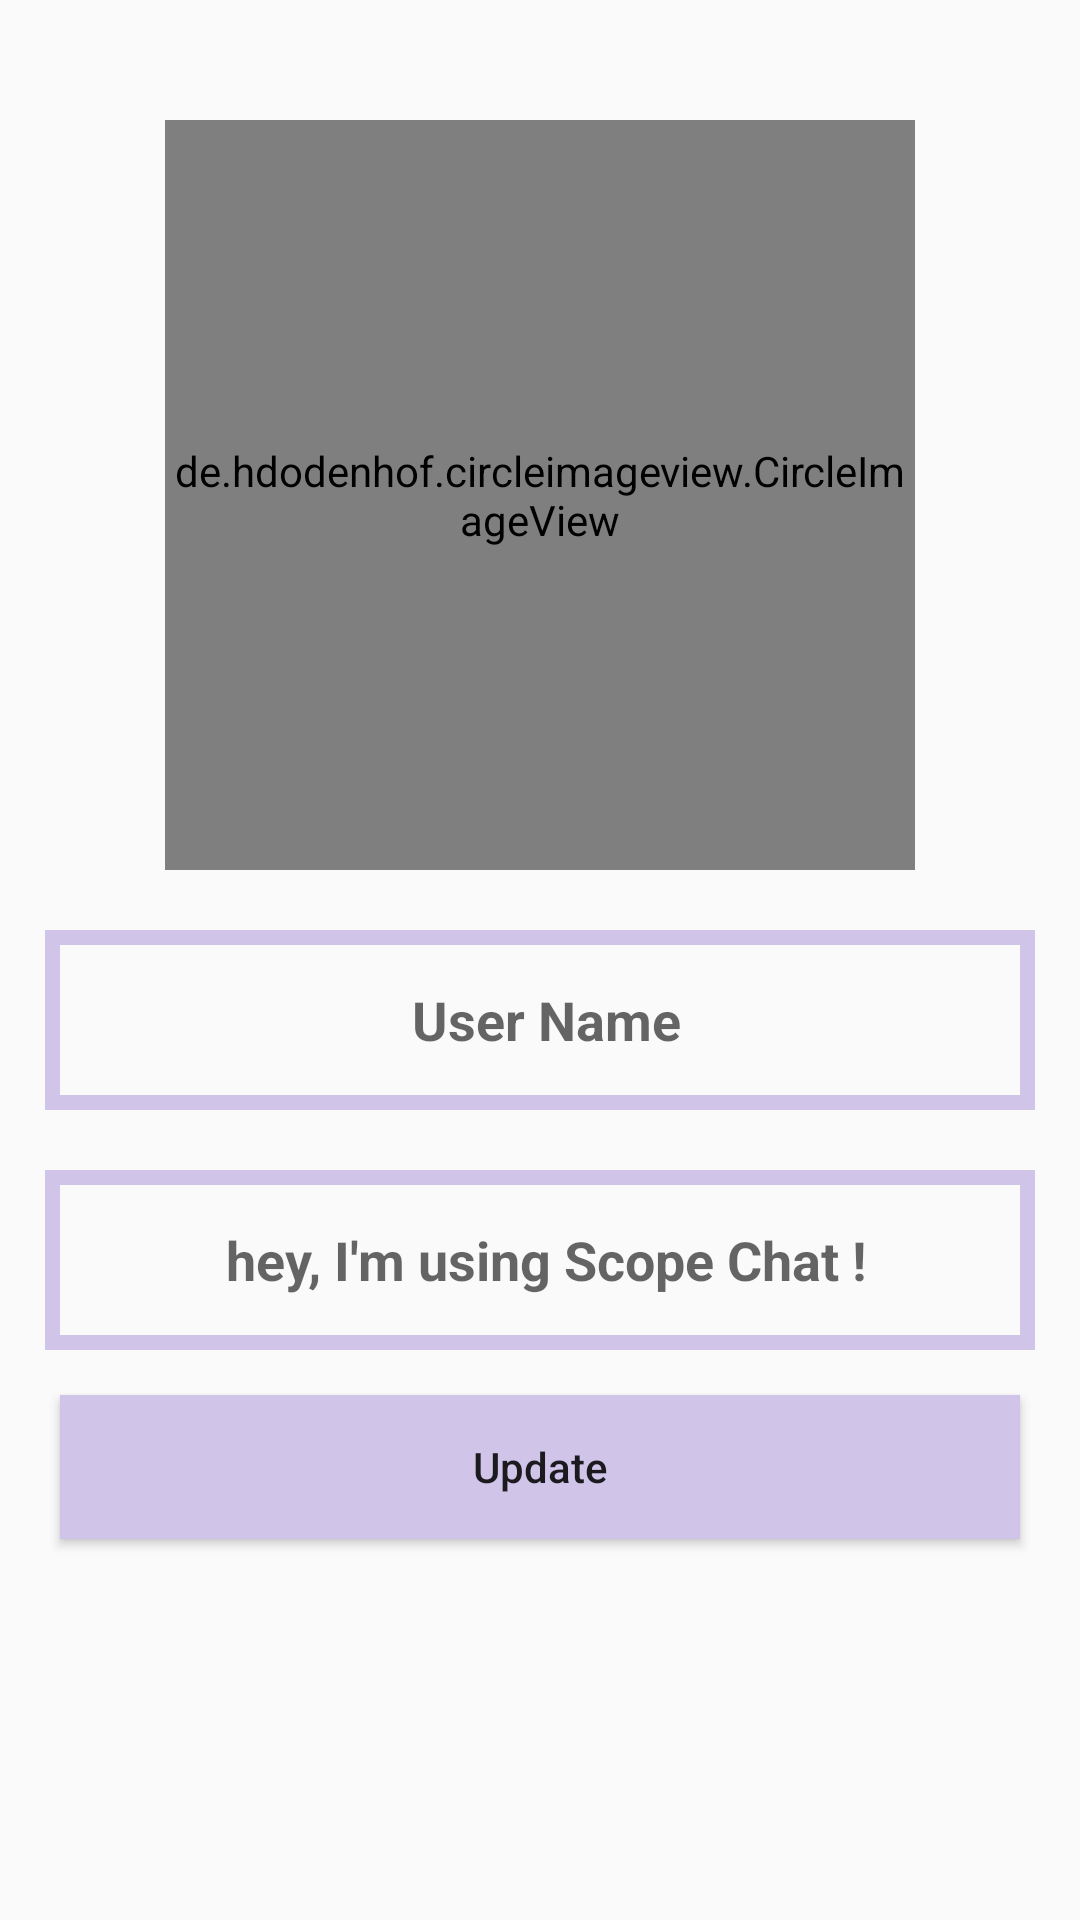

Produce the Android XML layout that renders to this screen, including the resource entries it uses.
<!-- AndroidManifest.xml: application theme AppTheme -->
<!-- res/layout/activity_settings.xml -->
<?xml version="1.0" encoding="utf-8"?>
<RelativeLayout xmlns:android="http://schemas.android.com/apk/res/android"
    xmlns:app="http://schemas.android.com/apk/res-auto"
    xmlns:tools="http://schemas.android.com/tools"
    android:layout_width="match_parent"
    android:layout_height="match_parent"
    tools:context=".SettingsActivity">

    <de.hdodenhof.circleimageview.CircleImageView
        xmlns:app="http://schemas.android.com/apk/res-auto"
        android:id="@+id/profile_image"
        android:layout_width="250dp"
        android:layout_height="250dp"
        android:src="@drawable/profile_image"
        android:layout_marginTop="40dp"
        android:layout_centerHorizontal="true"
        app:civ_border_width="10dp"
        app:civ_border_color="@color/colorPrimary"/>

    <EditText
        android:layout_width="match_parent"
        android:layout_height="60dp"
        android:layout_below="@id/profile_image"
        android:background="@drawable/inputs"
        android:id="@+id/User_name"
        android:padding="6dp"
        android:textAlignment="center"
        android:textStyle="bold"
        android:drawableStart="@drawable/edit_profile"
        android:layout_marginTop="20dp"
        android:layout_marginLeft="15dp"
        android:layout_marginRight="15dp"
        android:inputType="textMultiLine"
        android:layout_centerInParent="true"
        android:hint=" User Name"

        />
    <EditText
        android:layout_width="match_parent"
        android:layout_height="60dp"
        android:layout_below="@id/User_name"
        android:background="@drawable/inputs"
        android:id="@+id/Status"
        android:padding="6dp"
        android:textAlignment="center"
        android:textStyle="bold"
        android:drawableStart="@drawable/edit_status"
        android:layout_marginTop="20dp"
        android:layout_marginLeft="15dp"
        android:layout_marginRight="15dp"
        android:inputType="textMultiLine"
        android:layout_centerInParent="true"
        android:hint=" hey, I'm using Scope Chat !"

        />
    <Button
        android:id="@+id/Update"
        android:layout_width="match_parent"
        android:layout_height="wrap_content"
        android:layout_below="@id/Status"
        android:layout_centerInParent="true"
        android:layout_centerHorizontal="true"
        android:layout_marginLeft="20dp"
        android:layout_marginTop="15dp"
        android:layout_marginRight="20dp"
        android:background="@drawable/buttons"
        android:text="Update"
        android:textAllCaps="false"
        android:textColor="@color/common_google_signin_btn_text_dark_pressed" />



</RelativeLayout>
<!-- resources referenced by this layout -->
<resources>
  <color name="colorPrimary">#D1C4E9</color>
  <!-- drawable buttons (drawable) -->
  <?xml version="1.0" encoding="utf-8"?>
  <shape xmlns:android="http://schemas.android.com/apk/res/android">
  
  <solid
  
  
      android:color="@color/colorPrimary">
  
  </solid>
  
  
  
  </shape>
  <!-- drawable inputs (drawable) -->
  <?xml version="1.0" encoding="utf-8"?>
  <shape xmlns:android="http://schemas.android.com/apk/res/android">
  
  
      <stroke
          android:color="@color/colorPrimary"
          android:width="5dp"
          >
  
  
      </stroke>
  
  
  
  </shape>
  <style name="AppTheme" parent="Theme.AppCompat.Light.NoActionBar">
          
          <item name="colorPrimary">@color/colorPrimary</item>
          <item name="colorPrimaryDark">@color/colorPrimaryDark</item>
          <item name="colorAccent">@color/colorAccent</item>
      </style>
  <color name="colorPrimaryDark">#9575CD</color>
  <color name="colorAccent">#FFFF</color>
</resources>
